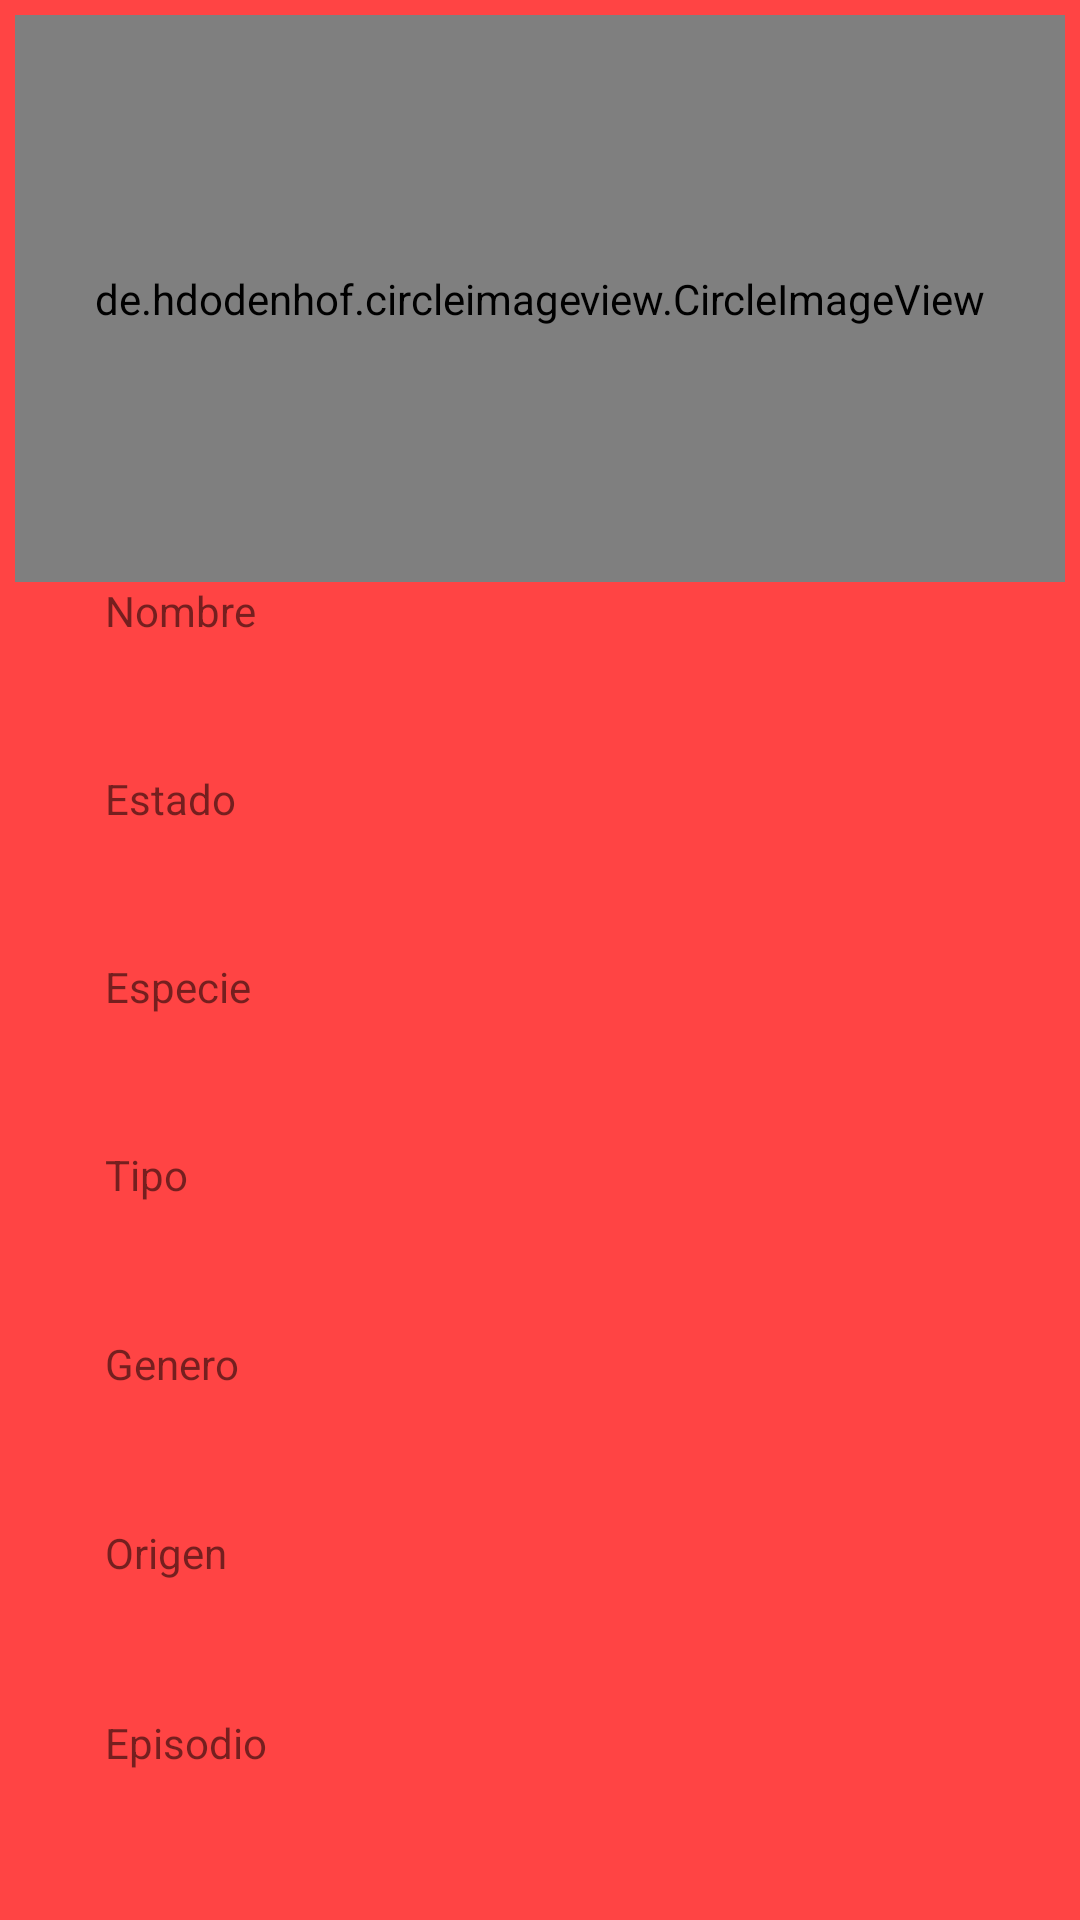

Produce the Android XML layout that renders to this screen, including the resource entries it uses.
<!-- AndroidManifest.xml: application theme Theme.AA1ºRickandMorty -->
<!-- res/layout/activity_view.xml -->
<?xml version="1.0" encoding="utf-8"?>
<LinearLayout
    xmlns:android="http://schemas.android.com/apk/res/android"
    xmlns:tools="http://schemas.android.com/tools"
    android:layout_width="match_parent"
    android:layout_height="match_parent"
    tools:context=".person.searchPerson.view.SearchPersonActivity"
    android:weightSum="100"
    android:orientation="vertical"
    android:padding="5dp"
    android:background="@color/rojo_favorito"
    >

        <LinearLayout
            android:layout_width="match_parent"
            android:layout_height="0dp"
            android:layout_weight="30"
            android:gravity="center">

            <de.hdodenhof.circleimageview.CircleImageView
                xmlns:app="http://schemas.android.com/apk/res-auto"
                android:id="@+id/profile_image"
                android:layout_width="match_parent"
                android:layout_height="match_parent"
                android:src="@drawable/ic_launcher_background"
                app:civ_border_width="2dp"
                app:civ_border_color="#FF000000"/>

        </LinearLayout>
        <LinearLayout
            android:layout_width="match_parent"
            android:layout_height="0dp"
            android:layout_weight="70"
            android:orientation="vertical"
            android:paddingEnd="30dp"
            android:paddingStart="30dp"
            android:weightSum="98"
            >


            <TextView
                android:id="@+id/textView5"
                android:layout_width="match_parent"
                android:layout_height="wrap_content"
                android:layout_weight="4"
                android:text="@string/character_name" />

            <TextView
                android:id="@+id/character_name_view"
                android:layout_width="match_parent"
                android:layout_height="wrap_content"
                android:layout_weight="10"
                android:text="" />

            <TextView
                android:id="@+id/textView7"
                android:layout_width="match_parent"
                android:layout_height="wrap_content"
                android:layout_weight="4"
                android:text="@string/Character_status" />

            <TextView
                android:id="@+id/Character_status_view"
                android:layout_width="match_parent"
                android:layout_height="wrap_content"
                android:layout_weight="10"
                android:text="" />

            <TextView
                android:id="@+id/textView9"
                android:layout_width="match_parent"
                android:layout_height="wrap_content"
                android:layout_weight="4"
                android:text="@string/Character_specie" />

            <TextView
                android:id="@+id/Character_specie_view"
                android:layout_width="match_parent"
                android:layout_height="wrap_content"
                android:layout_weight="10"
                android:text="" />

            <TextView
                android:id="@+id/textView11"
                android:layout_width="match_parent"
                android:layout_height="wrap_content"
                android:layout_weight="4"
                android:text="@string/Character_type" />

            <TextView
                android:id="@+id/Character_type_view"
                android:layout_width="match_parent"
                android:layout_height="wrap_content"
                android:layout_weight="10"
                android:text="" />

            <TextView
                android:id="@+id/textView13"
                android:layout_width="match_parent"
                android:layout_height="wrap_content"
                android:layout_weight="4"
                android:text="@string/Character_gender" />

            <TextView
                android:id="@+id/Character_gender_view"
                android:layout_width="match_parent"
                android:layout_height="wrap_content"
                android:layout_weight="10"
                android:text="" />

            <TextView
                android:id="@+id/textView15"
                android:layout_width="match_parent"
                android:layout_height="wrap_content"
                android:layout_weight="4"
                android:text="@string/Character_origin" />

            <TextView
                android:id="@+id/Character_origin_view"
                android:layout_width="match_parent"
                android:layout_height="wrap_content"
                android:layout_weight="10"
                android:text="" />
            <TextView
                android:id="@+id/textView16"
                android:layout_width="match_parent"
                android:layout_height="wrap_content"
                android:layout_weight="4"
                android:text="@string/Character_episode" />
            <TextView
                android:id="@+id/Character_location_view"
                android:layout_width="match_parent"
                android:layout_height="wrap_content"
                android:layout_weight="10"
                android:text="" />
        </LinearLayout>
</LinearLayout>
<!-- resources referenced by this layout -->
<resources>
  <color name="rojo_favorito">#FFFF4444</color>
  <string name="Character_episode">Episodio</string>
  <string name="Character_gender">Genero</string>
  <string name="Character_origin">Origen</string>
  <string name="Character_specie">Especie</string>
  <string name="Character_status">Estado</string>
  <string name="Character_type">Tipo</string>
  <string name="character_name">Nombre</string>
  <style name="Theme.AA1ºRickandMorty" parent="Theme.MaterialComponents.DayNight.DarkActionBar">
          
          <item name="colorPrimary">@color/purple_500</item>
          <item name="colorPrimaryVariant">@color/purple_700</item>
          <item name="colorOnPrimary">@color/white</item>
          
          <item name="colorSecondary">@color/teal_200</item>
          <item name="colorSecondaryVariant">@color/teal_700</item>
          <item name="colorOnSecondary">@color/black</item>
          
          <item name="android:statusBarColor" tools:targetApi="l">?attr/colorPrimaryVariant</item>
          
      </style>
  <color name="purple_500">#FF6200EE</color>
  <color name="purple_700">#FF3700B3</color>
  <color name="white">#FFFFFFFF</color>
  <color name="teal_200">#FF03DAC5</color>
  <color name="teal_700">#FF018786</color>
  <color name="black">#FF000000</color>
</resources>
